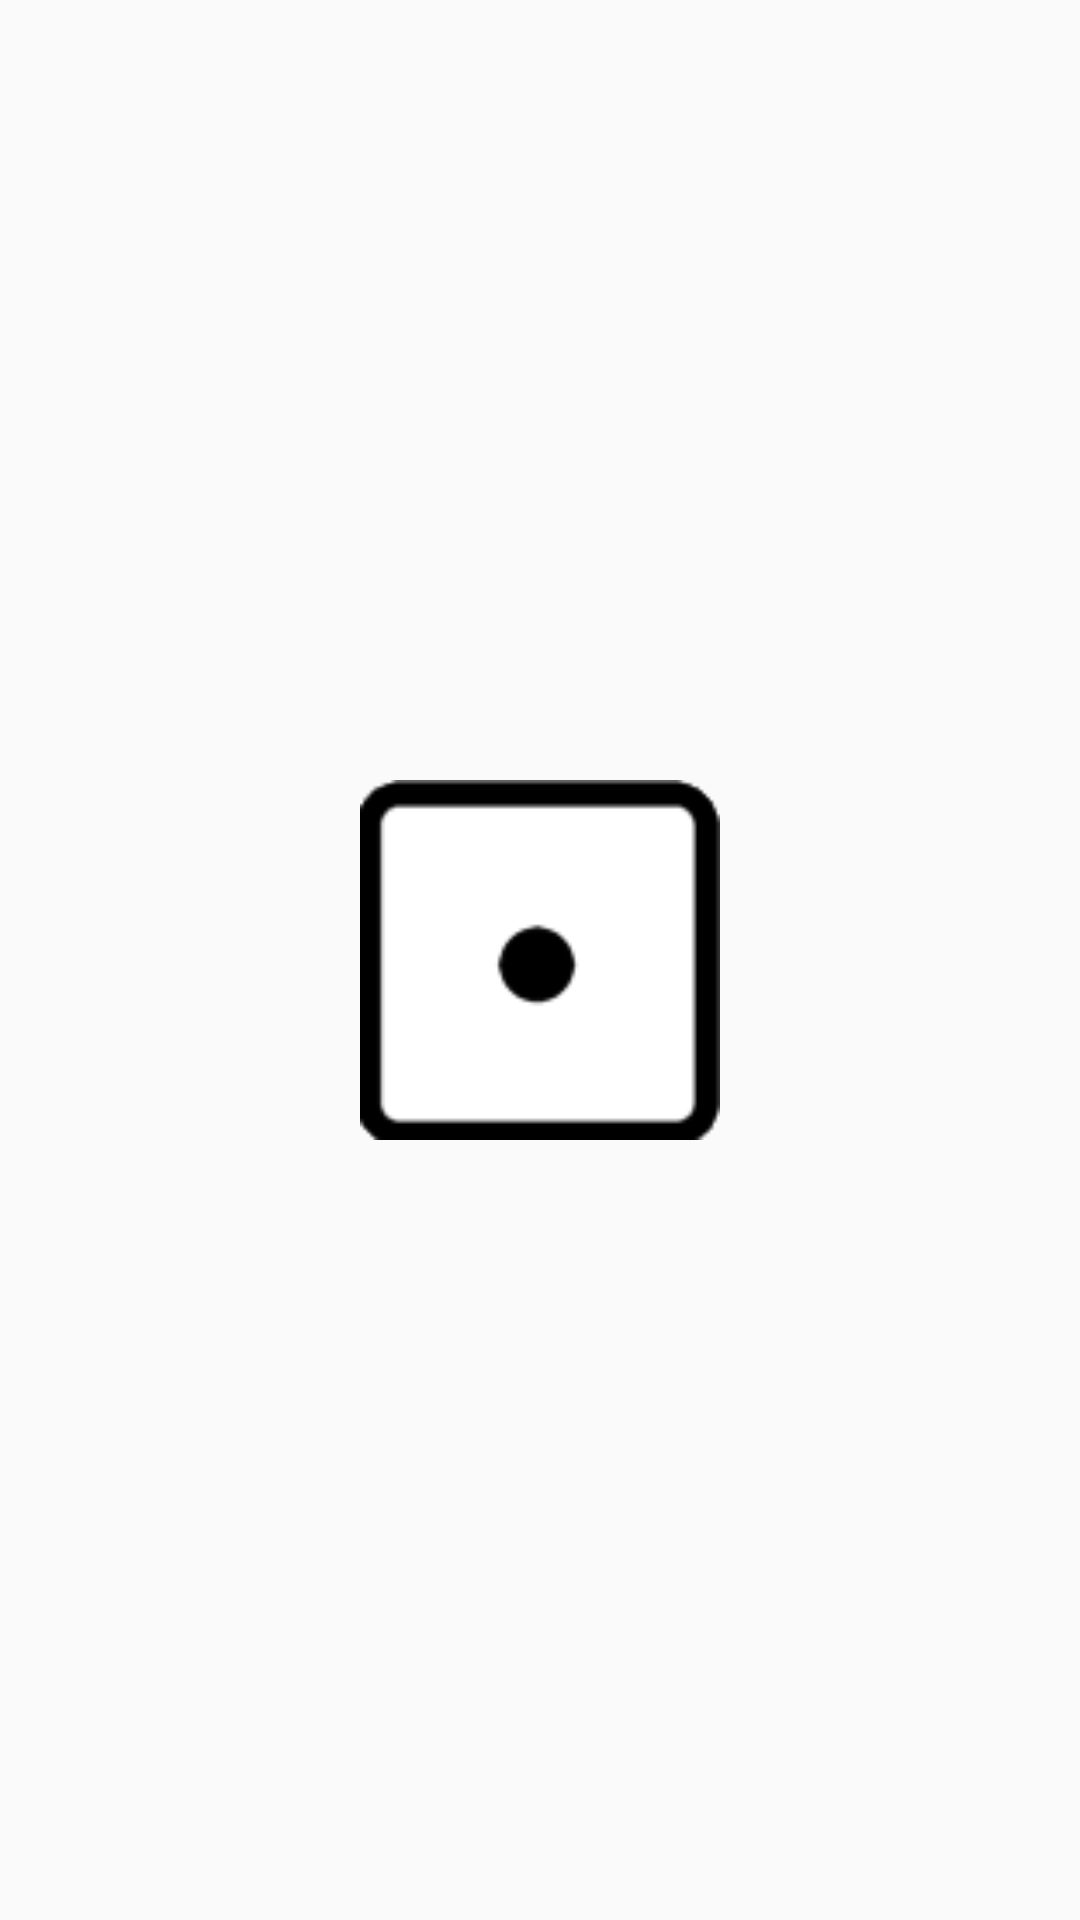

The Android layout XML behind this screen, and the referenced resources:
<!-- AndroidManifest.xml: application theme AppTheme -->
<!-- res/layout/activity_dice.xml -->
<?xml version="1.0" encoding="utf-8"?>
<RelativeLayout xmlns:android="http://schemas.android.com/apk/res/android"
    xmlns:app="http://schemas.android.com/apk/res-auto"
    xmlns:tools="http://schemas.android.com/tools"
    android:layout_width="match_parent"
    android:layout_height="match_parent"
    android:id="@+id/die"
    android:onClick="backG"
    tools:context="com.trivial_pursuit.trivialpursuit.Dice">
    <ImageView
        android:id="@+id/dice"
        android:layout_width="120dp"
        android:layout_height="120dp"
        android:onClick="Roll"
        android:src="@drawable/dice1"
        android:layout_centerVertical="true"
        android:layout_centerHorizontal="true" />

</RelativeLayout>
<!-- resources referenced by this layout -->
<resources>
  <!-- drawable dice1: png bitmap (drawable, 1522 bytes) -->
  <style name="AppTheme" parent="Theme.AppCompat.Light.NoActionBar">
          
          <item name="colorPrimary">@color/colorPrimary</item>
          <item name="colorPrimaryDark">@color/colorPrimaryDark</item>
          <item name="colorAccent">@color/colorAccent</item>
      </style>
  <color name="colorPrimary">#03A9F4</color>
  <color name="colorPrimaryDark">#2d52ce</color>
  <color name="colorAccent">#FFD740</color>
</resources>
